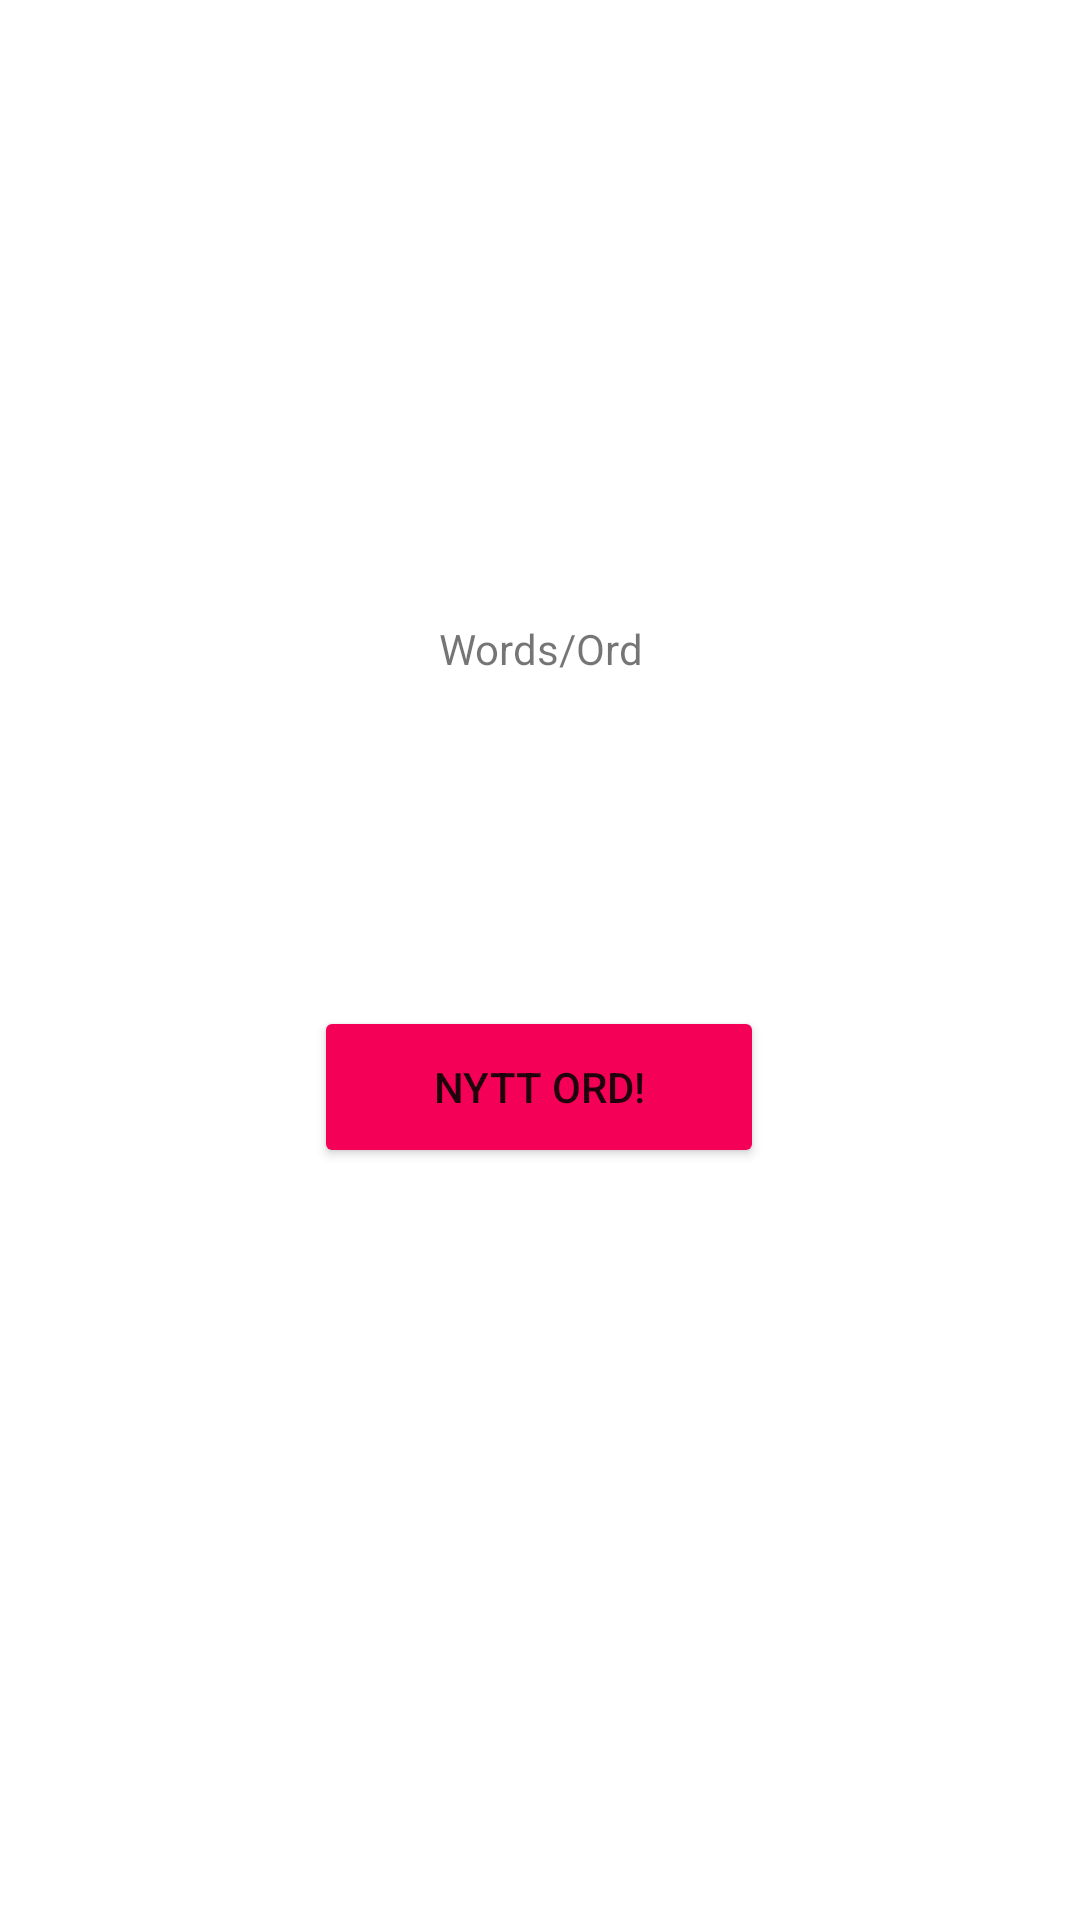

Android layout source for this screen:
<!-- AndroidManifest.xml: application theme Theme.Ecflashcard -->
<!-- res/layout/activity_main.xml -->
<?xml version="1.0" encoding="utf-8"?>
<androidx.constraintlayout.widget.ConstraintLayout xmlns:android="http://schemas.android.com/apk/res/android"
    xmlns:app="http://schemas.android.com/apk/res-auto"
    xmlns:tools="http://schemas.android.com/tools"
    android:layout_width="match_parent"
    android:layout_height="match_parent"
    tools:context=".MainActivity">

    <TextView
        android:id="@+id/wordTextView"
        android:layout_width="85dp"
        android:layout_height="38dp"
        android:gravity="center"
        android:text="Words/Ord"
        app:layout_constraintBottom_toBottomOf="parent"
        app:layout_constraintEnd_toEndOf="parent"
        app:layout_constraintStart_toStartOf="parent"
        app:layout_constraintTop_toTopOf="parent"
        app:layout_constraintVertical_bias="0.328" />

    <Button
        android:id="@+id/addWord"
        android:layout_width="150dp"
        android:layout_height="54dp"
        android:layout_marginStart="148dp"
        android:layout_marginTop="78dp"
        android:layout_marginEnd="149dp"
        android:layout_marginBottom="229dp"
        android:backgroundTint="#F50057"
        android:text="Nytt ord!"
        app:layout_constraintBottom_toBottomOf="parent"
        app:layout_constraintEnd_toEndOf="parent"
        app:layout_constraintStart_toStartOf="parent"
        app:layout_constraintTop_toBottomOf="@+id/wordTextView" />

</androidx.constraintlayout.widget.ConstraintLayout>
<!-- resources referenced by this layout -->
<resources>
  <style name="Theme.Ecflashcard" parent="Theme.MaterialComponents.DayNight.DarkActionBar">
          
          <item name="colorPrimary">@color/purple_500</item>
          <item name="colorPrimaryVariant">@color/purple_700</item>
          <item name="colorOnPrimary">@color/white</item>
          
          <item name="colorSecondary">@color/teal_200</item>
          <item name="colorSecondaryVariant">@color/teal_700</item>
          <item name="colorOnSecondary">@color/black</item>
          
          <item name="android:statusBarColor">?attr/colorPrimaryVariant</item>
          
      </style>
  <!-- not gathered from this repository: default colours our renderer supplied (Android Studio template values) -->
  <color name="purple_500">#FF6200EE</color>
  <color name="purple_700">#FF3700B3</color>
  <color name="teal_200">#FF03DAC5</color>
  <color name="teal_700">#FF018786</color>
  <color name="black">#FF000000</color>
  <color name="white">#FFFFFFFF</color>
</resources>
